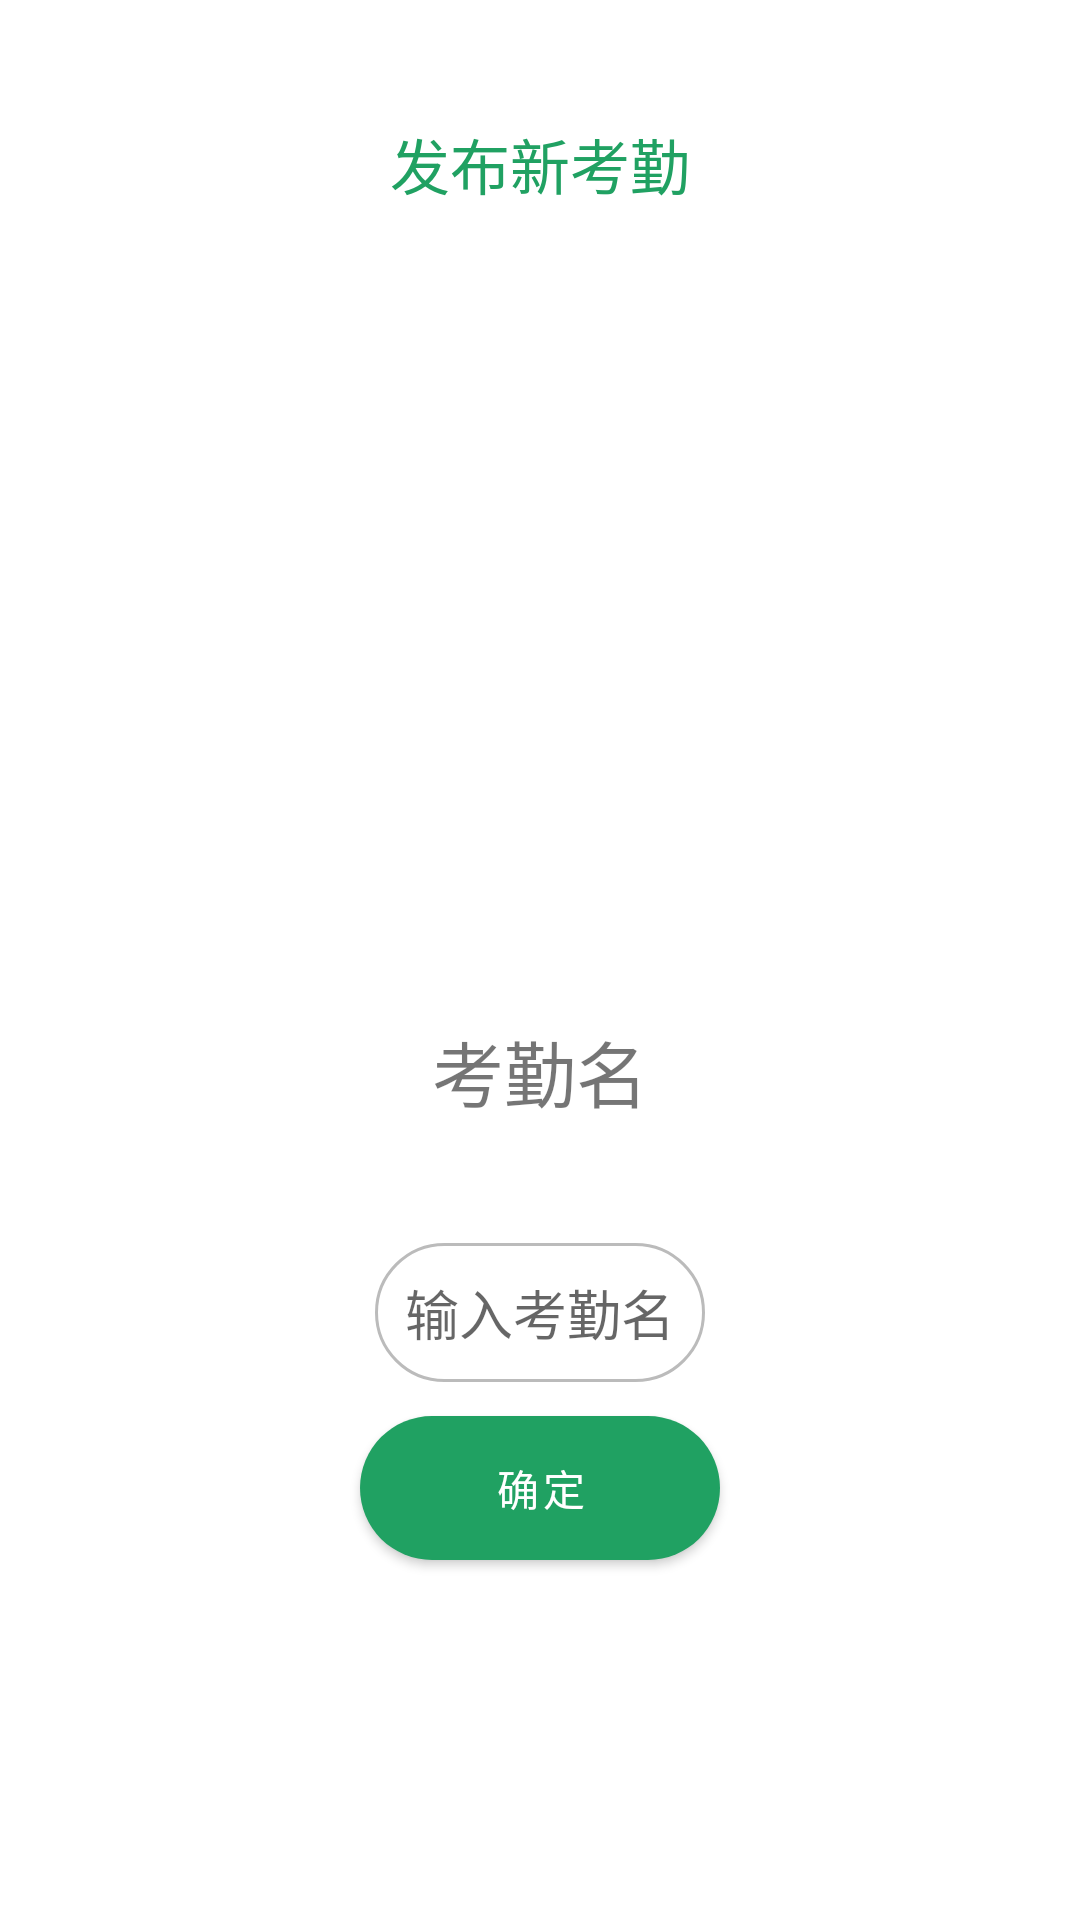

Produce the Android XML layout that renders to this screen, including the resource entries it uses.
<!-- AndroidManifest.xml: application theme Theme.MapleLeaves -->
<!-- res/layout/activity_start_sign_in.xml -->
<?xml version="1.0" encoding="utf-8"?>
<androidx.constraintlayout.widget.ConstraintLayout xmlns:android="http://schemas.android.com/apk/res/android"
    xmlns:app="http://schemas.android.com/apk/res-auto"
    xmlns:tools="http://schemas.android.com/tools"
    android:layout_width="match_parent"
    android:layout_height="match_parent"
    tools:context=".ui.startsignin.StartSignInActivity">

    <TextView
        android:id="@+id/tv_title"
        android:layout_width="wrap_content"
        android:layout_height="wrap_content"
        android:layout_marginTop="30dp"
        android:padding="10dp"
        android:text="@string/release_new_sign_in"
        android:textSize="20sp"
        android:textColor="@color/theme"
        app:layout_constraintTop_toTopOf="parent"
        app:layout_constraintStart_toStartOf="parent"
        app:layout_constraintEnd_toEndOf="parent"/>

    <TextView
        android:id="@+id/tv_name_text"
        android:layout_marginTop="260dp"
        android:layout_width="wrap_content"
        android:layout_height="wrap_content"
        android:text="@string/sign_in_name"
        app:layout_constraintTop_toBottomOf="@+id/tv_title"
        android:textSize="24sp"
        app:layout_constraintStart_toStartOf="parent"
        app:layout_constraintEnd_toEndOf="parent"/>
    <EditText
        android:id="@+id/tv_name"
        android:layout_width="wrap_content"
        android:layout_height="wrap_content"
        android:hint="@string/enter_sign_in_name"
        android:layout_marginTop="40dp"
        android:padding="10dp"
        android:background="@drawable/shape_edit_all_circular"
        app:layout_constraintTop_toBottomOf="@+id/tv_name_text"
        app:layout_constraintStart_toStartOf="parent"
        app:layout_constraintEnd_toEndOf="parent"
        android:autofillHints="签到名"
        android:inputType="text" />

    <Button
        android:id="@+id/bt_determine"
        android:layout_width="120dp"
        android:layout_height="48dp"
        android:text="@string/determine"
        android:background="@drawable/shape_btn_all_circular"
        android:layout_marginBottom="120dp"
        app:layout_constraintBottom_toBottomOf="parent"
        app:layout_constraintStart_toStartOf="parent"
        app:layout_constraintEnd_toEndOf="parent"/>


</androidx.constraintlayout.widget.ConstraintLayout>
<!-- resources referenced by this layout -->
<resources>
  <color name="theme">@color/cuilv</color>
  <!-- drawable shape_btn_all_circular (drawable) -->
  <?xml version="1.0" encoding="utf-8"?>
  <shape xmlns:android="http://schemas.android.com/apk/res/android">
      <corners android:radius="24dp" />
      <solid android:color="@color/theme" />
  </shape>
  <!-- drawable shape_edit_all_circular (drawable) -->
  <?xml version="1.0" encoding="utf-8"?>
  <shape xmlns:android="http://schemas.android.com/apk/res/android">
      <corners android:radius="24dp" />
      <solid android:color="@color/white" />
      <stroke
          android:width="1dp"
          android:color="@color/DarkGray" />
  </shape>
  <string name="determine">确定</string>
  <string name="enter_sign_in_name">输入考勤名</string>
  <string name="release_new_sign_in">发布新考勤</string>
  <string name="sign_in_name">考勤名</string>
  <style name="Theme.MapleLeaves" parent="Theme.MaterialComponents.DayNight.NoActionBar">
          
          <item name="colorPrimary">@color/theme</item>
          <item name="colorPrimaryVariant">@color/theme</item>
          <item name="colorOnPrimary">@color/white</item>
          
          <item name="colorSecondary">@color/teal_200</item>
          <item name="colorSecondaryVariant">@color/teal_700</item>
          <item name="colorOnSecondary">@color/black</item>
          
          <item name="android:statusBarColor" tools:targetApi="l">?attr/colorPrimaryVariant</item>
          
      </style>
  <color name="cuilv">#20A162</color>
  <color name="white">#FFFFFFFF</color>
  <color name="DarkGray">#BBBBBB</color>
  <color name="teal_200">#FF03DAC5</color>
  <color name="teal_700">#FF018786</color>
  <color name="black">#FF000000</color>
</resources>
